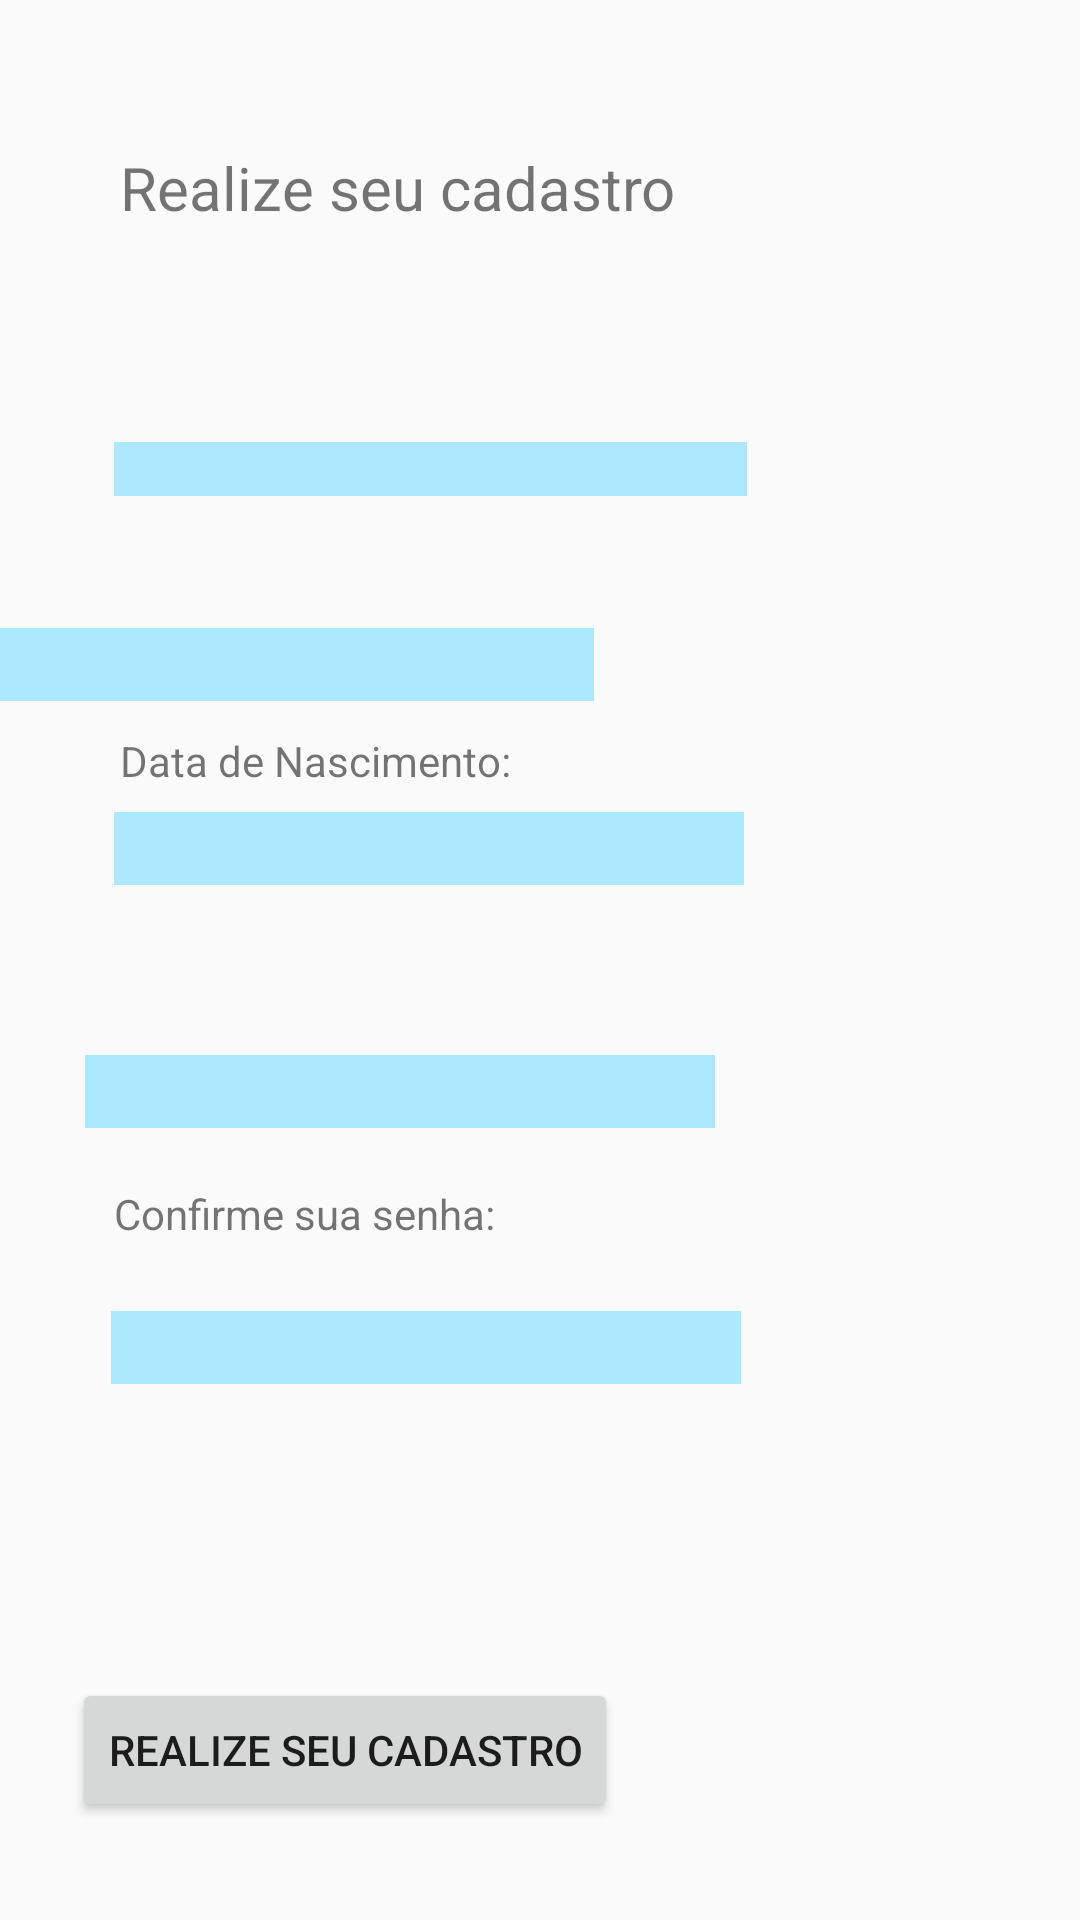

This screen was rendered from an Android layout file. Write that file and the resources it references.
<!-- AndroidManifest.xml: application theme Theme.AppCompat.Light.NoActionBar -->
<!-- res/layout/activity_cadastro.xml -->
<?xml version="1.0" encoding="utf-8"?>
<androidx.constraintlayout.widget.ConstraintLayout xmlns:android="http://schemas.android.com/apk/res/android"
    xmlns:app="http://schemas.android.com/apk/res-auto"
    xmlns:tools="http://schemas.android.com/tools"
    android:layout_width="match_parent"
    android:layout_height="match_parent"
    tools:context=".CadastroActivity">

    <TextView
        android:id="@+id/textView2"
        android:layout_width="wrap_content"
        android:layout_height="wrap_content"
        android:layout_marginStart="40dp"
        android:layout_marginEnd="185dp"
        android:text="@string/Cadastro"
        android:textSize="20sp"
        app:layout_constraintBottom_toBottomOf="parent"
        app:layout_constraintEnd_toEndOf="parent"
        app:layout_constraintHorizontal_bias="0.0"
        app:layout_constraintStart_toStartOf="parent"
        app:layout_constraintTop_toTopOf="parent"
        app:layout_constraintVertical_bias="0.08" />

    <Button
        android:id="@+id/button2"
        android:layout_width="wrap_content"
        android:layout_height="wrap_content"
        android:layout_marginStart="38dp"
        android:layout_marginTop="110dp"
        android:layout_marginEnd="57dp"
        android:layout_marginBottom="43dp"
        android:onClick="TelaList"
        android:text="@string/Cadastro"
        app:layout_constraintBottom_toBottomOf="parent"
        app:layout_constraintEnd_toStartOf="@+id/imageView2"
        app:layout_constraintHorizontal_bias="0.102"
        app:layout_constraintStart_toStartOf="parent"
        app:layout_constraintTop_toBottomOf="@+id/editTextTextPassword3"
        app:layout_constraintVertical_bias="0.545" />

    <TextView
        android:id="@+id/textView3"
        android:layout_width="wrap_content"
        android:layout_height="wrap_content"
        android:layout_marginStart="39dp"
        android:layout_marginTop="44dp"
        android:layout_marginEnd="334dp"
        android:text="@string/User"
        app:layout_constraintBottom_toBottomOf="parent"
        app:layout_constraintEnd_toEndOf="parent"
        app:layout_constraintHorizontal_bias="1.0"
        app:layout_constraintStart_toStartOf="parent"
        app:layout_constraintTop_toBottomOf="@+id/textView2"
        app:layout_constraintVertical_bias="0.0" />

    <TextView
        android:id="@+id/textView4"
        android:layout_width="wrap_content"
        android:layout_height="wrap_content"
        android:layout_marginStart="38dp"
        android:layout_marginEnd="335dp"
        android:text="@string/Email"
        app:layout_constraintBottom_toBottomOf="parent"
        app:layout_constraintEnd_toEndOf="parent"
        app:layout_constraintHorizontal_bias="1.0"
        app:layout_constraintStart_toStartOf="parent"
        app:layout_constraintTop_toTopOf="parent"
        app:layout_constraintVertical_bias="0.283" />

    <TextView
        android:id="@+id/textView5"
        android:layout_width="wrap_content"
        android:layout_height="wrap_content"
        android:layout_marginStart="40dp"
        android:layout_marginEnd="241dp"
        android:text="@string/DataNasc"
        app:layout_constraintBottom_toBottomOf="parent"
        app:layout_constraintEnd_toEndOf="parent"
        app:layout_constraintHorizontal_bias="0.0"
        app:layout_constraintStart_toStartOf="parent"
        app:layout_constraintTop_toTopOf="parent"
        app:layout_constraintVertical_bias="0.393" />

    <TextView
        android:id="@+id/textView6"
        android:layout_width="wrap_content"
        android:layout_height="wrap_content"
        android:layout_marginStart="38dp"
        android:layout_marginEnd="331dp"
        android:text="@string/Senha"
        app:layout_constraintBottom_toBottomOf="parent"
        app:layout_constraintEnd_toEndOf="parent"
        app:layout_constraintHorizontal_bias="0.0"
        app:layout_constraintStart_toStartOf="parent"
        app:layout_constraintTop_toTopOf="parent" />

    <TextView
        android:id="@+id/textView7"
        android:layout_width="wrap_content"
        android:layout_height="wrap_content"
        android:layout_marginStart="38dp"
        android:layout_marginEnd="7dp"
        android:text="@string/ConfirmSenha"
        app:layout_constraintBottom_toBottomOf="parent"
        app:layout_constraintEnd_toStartOf="@+id/imageView2"
        app:layout_constraintHorizontal_bias="0.0"
        app:layout_constraintStart_toStartOf="parent"
        app:layout_constraintTop_toTopOf="parent"
        app:layout_constraintVertical_bias="0.636" />

    <ImageView
        android:id="@+id/imageView2"
        android:layout_width="221dp"
        android:layout_height="249dp"
        android:layout_marginTop="31dp"
        app:layout_constraintBottom_toBottomOf="parent"
        app:layout_constraintEnd_toEndOf="parent"
        app:layout_constraintHorizontal_bias="1.0"
        app:layout_constraintStart_toStartOf="parent"
        app:layout_constraintTop_toBottomOf="@+id/editTextTextPassword2"
        app:layout_constraintVertical_bias="1.0"
        app:srcCompat="@drawable/howl" />

    <EditText
        android:id="@+id/editTextTextPassword2"
        android:layout_width="wrap_content"
        android:layout_height="wrap_content"
        android:background="@color/main"
        android:ems="10"
        android:inputType="textPassword"
        app:layout_constraintBottom_toBottomOf="parent"
        app:layout_constraintEnd_toEndOf="parent"
        app:layout_constraintHorizontal_bias="0.189"
        app:layout_constraintStart_toStartOf="parent"
        app:layout_constraintTop_toTopOf="parent"
        app:layout_constraintVertical_bias="0.571" />

    <EditText
        android:id="@+id/editTextTextPassword3"
        android:layout_width="wrap_content"
        android:layout_height="wrap_content"
        android:layout_marginStart="40dp"
        android:layout_marginTop="23dp"
        android:layout_marginEnd="27dp"
        android:background="@color/main"
        android:ems="10"
        android:inputType="textPassword"
        app:layout_constraintBottom_toBottomOf="parent"
        app:layout_constraintEnd_toStartOf="@+id/imageView2"
        app:layout_constraintHorizontal_bias="0.022"
        app:layout_constraintStart_toStartOf="parent"
        app:layout_constraintTop_toBottomOf="@+id/textView7"
        app:layout_constraintVertical_bias="0.0" />

    <EditText
        android:id="@+id/editTextTextEmailAddress"
        android:layout_width="wrap_content"
        android:layout_height="wrap_content"
        android:layout_marginStart="39dp"
        android:layout_marginTop="18dp"
        android:layout_marginEnd="162dp"
        android:layout_marginBottom="14dp"
        android:background="@color/main"
        android:ems="10"
        android:inputType="textEmailAddress"
        app:layout_constraintBottom_toTopOf="@+id/textView5"
        app:layout_constraintEnd_toEndOf="parent"
        app:layout_constraintHorizontal_bias="1.0"
        app:layout_constraintStart_toStartOf="parent"
        app:layout_constraintTop_toBottomOf="@+id/textView4" />

    <EditText
        android:id="@+id/editTextDate"
        android:layout_width="wrap_content"
        android:layout_height="wrap_content"
        android:layout_marginStart="38dp"
        android:layout_marginTop="10dp"
        android:layout_marginEnd="163dp"
        android:layout_marginBottom="18dp"
        android:background="@color/main"
        android:ems="10"
        android:inputType="date"
        app:layout_constraintBottom_toTopOf="@+id/textView6"
        app:layout_constraintEnd_toEndOf="parent"
        app:layout_constraintHorizontal_bias="0.0"
        app:layout_constraintStart_toStartOf="parent"
        app:layout_constraintTop_toBottomOf="@+id/textView5" />

    <TextView
        android:id="@+id/textView9"
        android:layout_width="211dp"
        android:layout_height="18dp"
        android:layout_marginStart="38dp"
        android:layout_marginEnd="162dp"
        android:background="@color/main"
        android:editable="true"
        app:layout_constraintBottom_toBottomOf="parent"
        app:layout_constraintEnd_toEndOf="parent"
        app:layout_constraintHorizontal_bias="0.0"
        app:layout_constraintStart_toStartOf="parent"
        app:layout_constraintTop_toTopOf="parent"
        app:layout_constraintVertical_bias="0.237" />

</androidx.constraintlayout.widget.ConstraintLayout>
<!-- resources referenced by this layout -->
<resources>
  <color name="main">#ACE9FF</color>
  <string name="Cadastro">Realize seu cadastro</string>
  <string name="ConfirmSenha">Confirme sua senha:</string>
  <string name="DataNasc">Data de Nascimento:</string>
  <string name="Email">Email:</string>
  <string name="Senha">Senha:</string>
  <string name="User">Nome</string>
</resources>
